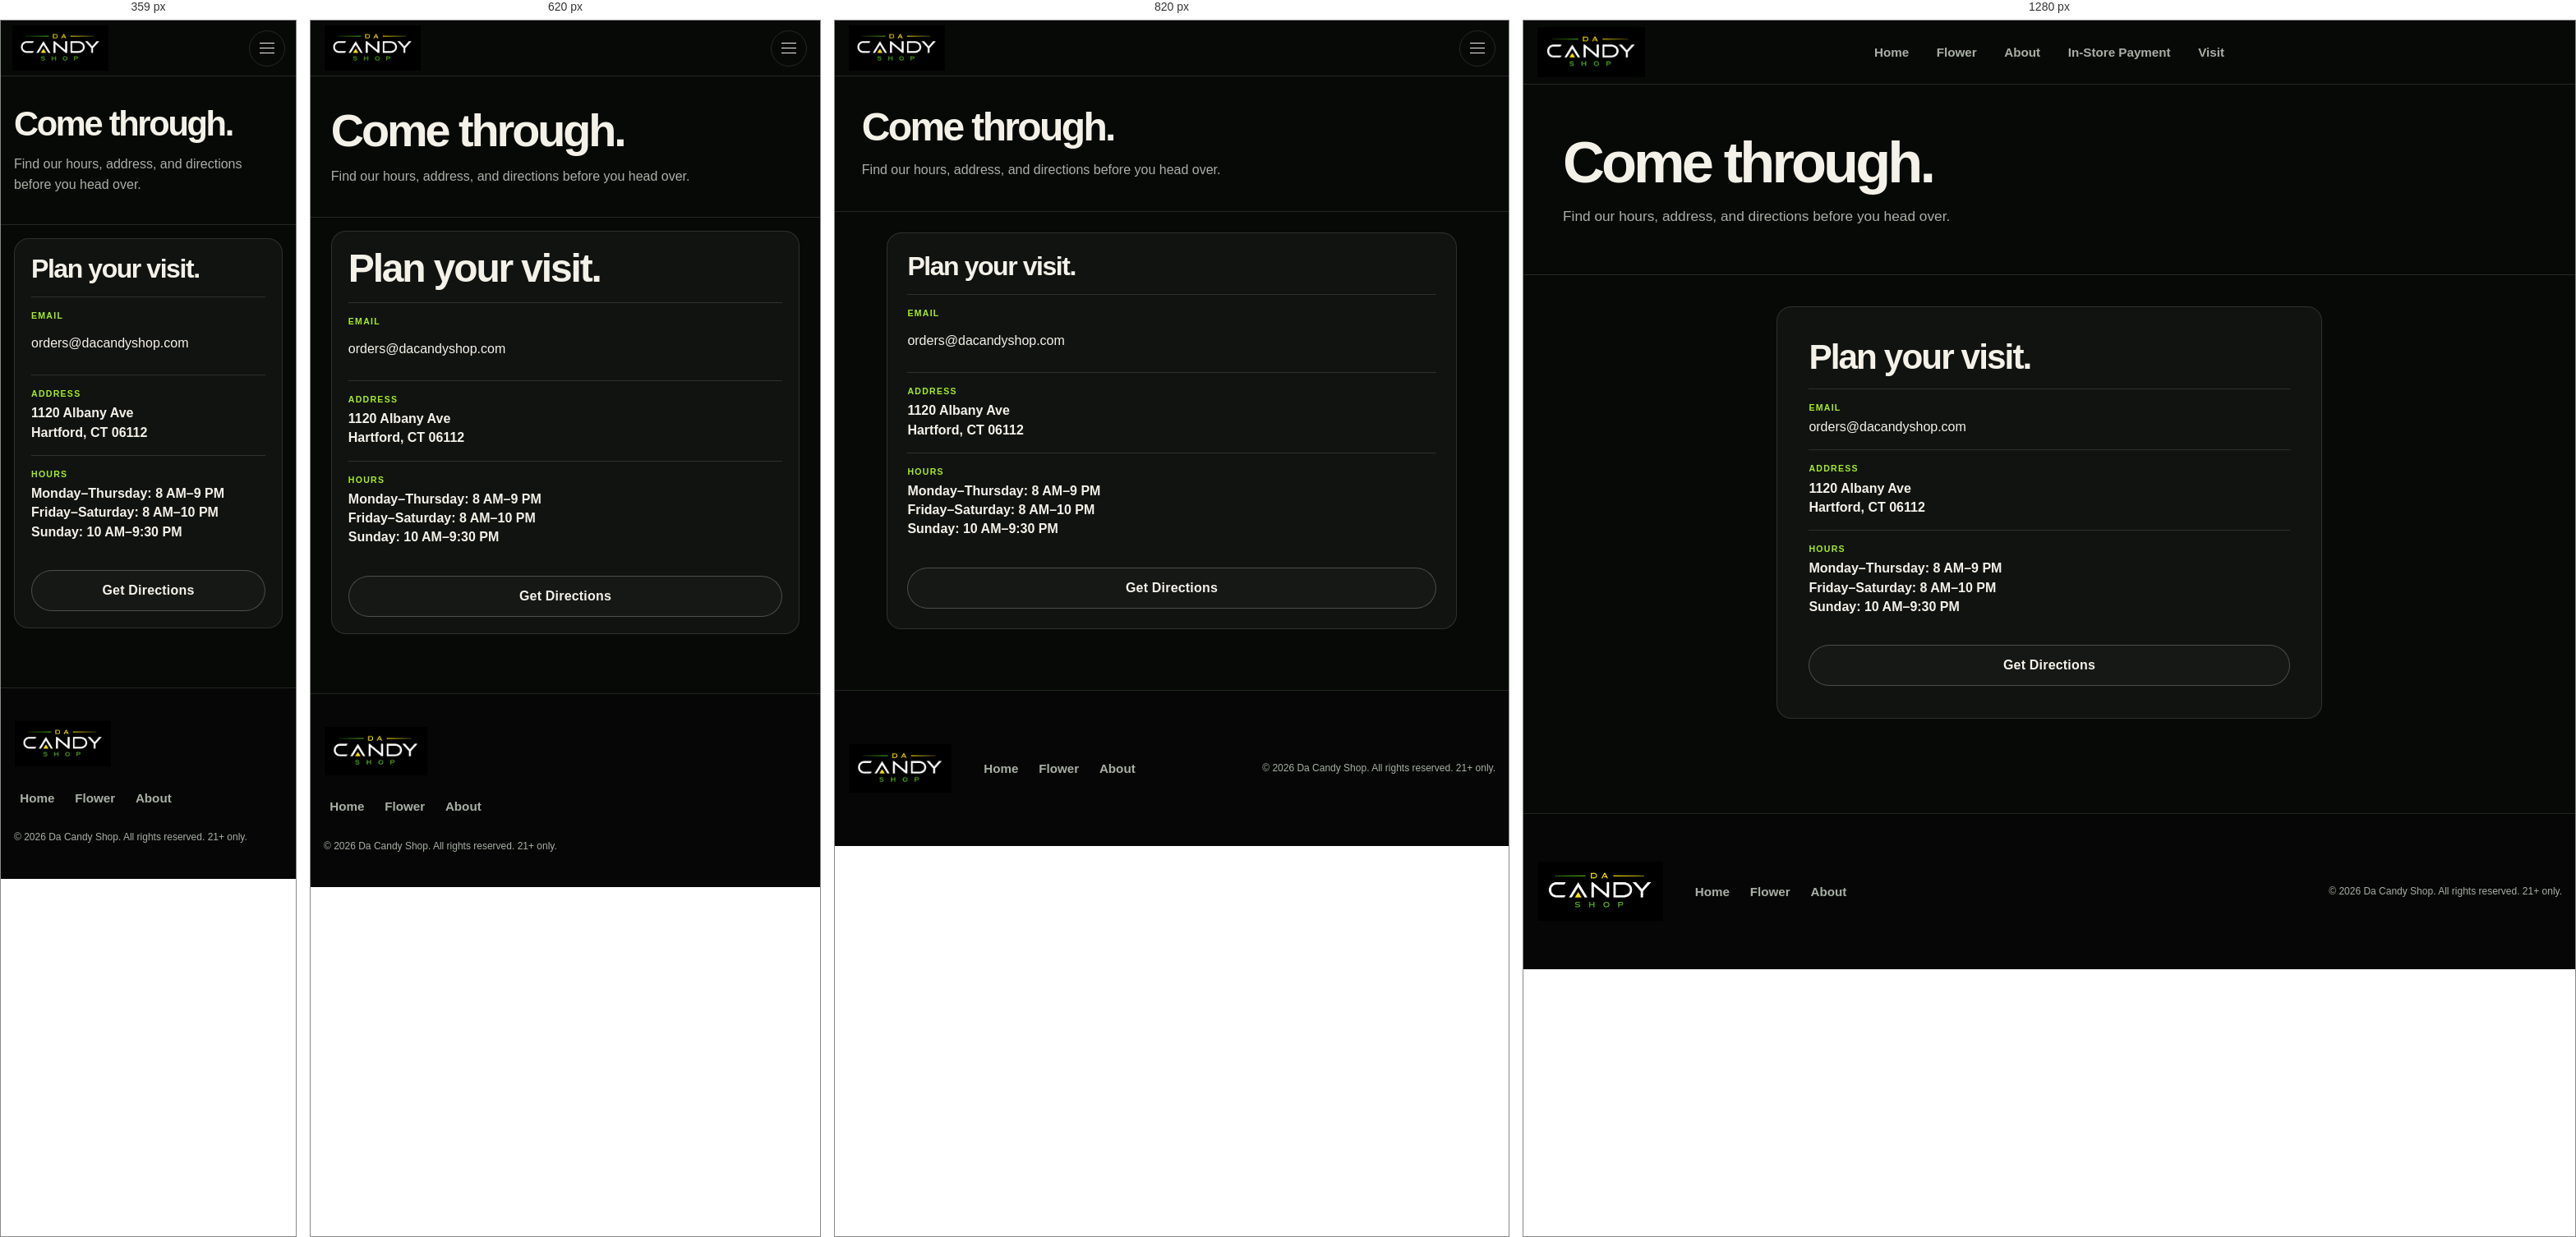
Rendered at 359 px, 620 px, 820 px and 1280 px, left to right.

<!-- file: contact.html -->
<!doctype html>
<html lang="en">
  <head>
    <meta charset="UTF-8" />
    <meta name="viewport" content="width=device-width, initial-scale=1.0" />
    <title>Contact | Da Candy Shop</title>
    <link rel="stylesheet" href="styles.css?v=20261027-scroll-controls-10" />
  </head>
  <body>
    <header class="site-header">
      <a class="brand" href="index.html"><img class="brand-logo" src="assets/logos/da-candy-shop-logo.webp" alt="Da Candy Shop" /></a>
      <button class="nav-toggle" type="button" aria-label="Open menu" aria-expanded="false"><span></span><span></span><span></span></button>
      <nav class="site-nav" aria-label="Primary navigation">
        <a href="index.html">Home</a>
        <a href="flower.html">Flower</a>
        <a href="about.html">About</a>
        <a href="landing-page.html">In-Store Payment</a>
        <a href="contact.html">Visit</a>
      </nav>
    </header>
    <main>
      <section class="section about-hero contact-hero">
        <h1>Come through.</h1>
        <p>Find our hours, address, and directions before you head over.</p>
      </section>
      <section class="section contact-page-grid contact-details-page">
        <div class="glass contact-store-info">
          <h2>Plan your visit.</h2>
          <div class="store-detail"><span>Email</span><a href="mailto:orders@dacandyshop.com">orders@dacandyshop.com</a></div>
          <div class="store-detail"><span>Address</span><strong>1120 Albany Ave<br />Hartford, CT 06112</strong></div>
          <div class="store-detail"><span>Hours</span><strong>Monday&ndash;Thursday: 8 AM&ndash;9 PM<br />Friday&ndash;Saturday: 8 AM&ndash;10 PM<br />Sunday: 10 AM&ndash;9:30 PM</strong></div>
          <a class="btn ghost full" href="https://maps.google.com/?q=1120+Albany+Ave+Hartford+CT+06112" target="_blank" rel="noopener noreferrer">Get Directions</a>
        </div>
      </section>
    </main>
    <footer class="site-footer">
      <div class="brand"><img class="brand-logo" src="assets/logos/da-candy-shop-logo.webp" alt="Da Candy Shop" /></div>
      <div class="footer-links"><a href="index.html">Home</a><a href="flower.html">Flower</a><a href="about.html">About</a></div>
      <p>&copy; 2026 Da Candy Shop. All rights reserved. 21+ only.</p>
    </footer>
    <script src="nav.js?v=20261027-scroll-controls-10"></script>
    <script src="age-gate.js"></script>
    <script src="promotion.js?v=20261027-simple-promo-9"></script>
  </body>
</html>


/* @media block from styles.css */
@media (max-width: 1120px) {
  .strain-grid { grid-template-columns: repeat(2,minmax(0,1fr)); }
  .checkout-grid { grid-template-columns: repeat(2,minmax(0,1fr)); }
  .order-summary { grid-column: 1/-1; position: static; }
}

/* @media block from styles.css */
@media (max-width: 920px) {
  .site-header { display: grid; grid-template-columns: minmax(0,1fr) auto; min-height: 68px; }
  .site-header .brand-logo { width: 118px; }
  .nav-toggle { display: inline-flex; }
  .site-header .site-nav { max-height: calc(100dvh - 100px); overflow-y: auto; overscroll-behavior: contain; display: none; grid-column: 1/-1; grid-row: 2; width: 100%; padding: .5rem 0 .2rem; }
  .site-header.nav-open .site-nav { display: grid; grid-template-columns: 1fr; }
  .site-header .site-nav a { width: 100%; min-height: 44px; padding: .65rem 0; justify-content: center; border-top: 1px solid var(--line); }
  .site-header.nav-open .nav-toggle span:nth-child(1) { transform: translateY(6px) rotate(45deg); }
  .site-header.nav-open .nav-toggle span:nth-child(2) { opacity: 0; }
  .site-header.nav-open .nav-toggle span:nth-child(3) { transform: translateY(-6px) rotate(-45deg); }
  .flower-header { grid-template-columns: minmax(0,1fr) auto; }
  .flower-header .header-cart { display: none; }
  .flower-header .nav-toggle { grid-column: 2; grid-row: 1; }
  .flower-header .site-nav { grid-column: 1/-1; }
  .live-promotion-banner { top: 68px; }
  .hero { min-height: 560px; padding-block: 72px; }
  .hero-copy { width: min(620px,76%); }
  .hero-product:nth-child(1) { left: -14%; top: -12%; }
  .hero-product:nth-child(2) { right: -14%; bottom: -12%; }
  .hero-product:nth-child(3) { left: -9%; bottom: -10%; }
  .hero-product:nth-child(4) { right: -9%; top: -12%; }
  .product-grid { grid-template-columns: repeat(2,minmax(0,1fr)); }
  .payment-section { grid-template-columns: 1fr; }
  .contact-strip { grid-template-columns: 1fr; align-items: start; }
  .flower-menu-shell, .shop-layout { grid-template-columns: 1fr; }
  .filter-panel { position: static; grid-template-columns: repeat(3,minmax(0,1fr)); }
  .filter-title, .promo-spinner { grid-column: 1/-1; }
}

/* @media block from styles.css */
@media (max-width: 720px) {
  h2 { font-size: clamp(2rem,8vw,3rem); }
  .about-hero h1, .section-heading h1 { font-size: clamp(2.6rem,9vw,4rem); }
  .hero { min-height: 0; padding: 100px 1rem 110px; }
  .hero-copy { width: 100%; max-width: 550px; }
  .hero h1 { font-size: clamp(2rem,9.2vw,3.6rem); }
  .hero .tagline { margin-top: 1rem; font-size: 1rem; }
  .hero-actions { margin-top: 1.5rem; }
  .hero-location { margin-top: 1rem; }
  .hero-product:nth-child(1) { width: 170px; top: -95px; left: -35px; }
  .hero-product:nth-child(2) { width: 190px; bottom: -100px; right: -35px; }
  .hero-product:nth-child(3) { width: 150px; bottom: -80px; left: -30px; }
  .hero-product:nth-child(4) { width: 150px; top: -85px; right: -30px; }
  .hours-card { grid-template-columns: 1fr; gap: 2rem; width: calc(100% - 2rem); margin-top: 32px; padding: 1.5rem; }
  .section { padding-block: 4.5rem; }
  .section-heading { display: grid; align-items: start; }
  .product-grid, .strain-grid { grid-template-columns: 1fr; }
  .product-art, .strain-card .product-art { min-height: 330px; }
  .payment-section { width: calc(100% - 1rem); padding: 3rem 1rem; }
  .payment-method { grid-template-columns: 86px minmax(0,1fr); }
  .payment-method-text { grid-template-columns: 1fr; }
  .split, .contact-page-grid { grid-template-columns: 1fr; }
  .contact-hero { padding-block: 2.25rem; }
  .contact-page-grid { padding-top: 1rem; }
  .contact-store-info { order: -1; }
  .about-feature { min-height: 480px; }
  .site-footer { grid-template-columns: 1fr; gap: 1rem; align-items: start; }
  .footer-links { flex-wrap: wrap; }
  .filter-panel { grid-template-columns: 1fr; }
  .filter-title, .promo-spinner { grid-column: auto; }
  .checkout-grid { grid-template-columns: 1fr; }
  .order-summary { grid-column: auto; }
}

/* @media block from styles.css */
@media (max-width: 520px) {
  .brand-logo { width: 118px; }
  .site-header { padding-inline: .8rem; }
  .header-cart { min-width: 52px; padding-inline: .55rem; }
  .hero-actions { gap: .6rem; }
  .hero-actions .btn { min-width: 0; padding-inline: 1.1rem; font-size: .9rem; }
  .opening-hours { font-size: .9rem; }
  .product-art, .strain-card .product-art { min-height: 260px; }
  .card-order-row { grid-template-columns: 1fr; }
  .info-grid { grid-template-columns: 1fr; }
  .payment-method { min-height: 82px; }
  .payment-choice { grid-template-columns: 1fr; }
  .age-gate-actions { grid-template-columns: 1fr; }
  .age-gate-panel { padding: 1.15rem; }
  .age-gate-brand { width: 126px; min-height: 70px; margin-bottom: .35rem; }
  .age-gate-brand img { width: 118px; }
  .link-landing-panel { padding: .5rem; }
  .qr-stripe-form { padding: 1rem; }
  .live-promotion-banner { align-items: center; gap: .65rem; padding: .7rem .8rem; }
  .live-promotion-banner { flex-wrap: wrap; gap: .5rem 1rem; }
  .live-promotion-banner .promotion-banner-text { font-size: .95rem; }
  .live-promotion-banner .btn { padding-inline: .75rem; font-size: .8rem; }
  .promotion-popup-actions { grid-template-columns: 1fr; }
  .promotion-popup-offer { align-items: flex-start; flex-direction: column; }
  .promotion-popup-offer span { text-align: left; }
}

/* @media block from styles.css */
@media (max-width: 920px) {
  input, select, textarea { font-size: 16px; }
  label { font-size: .85rem; }
  .text-link, .store-detail a { min-height: 44px; display: inline-flex; align-items: center; }
  .cart-line button { min-height: 44px; padding: .5rem; }
}

/* @media block from styles.css */
@media (max-width: 720px) {
  .link-landing h1 { font-size: clamp(2.4rem,9vw,3.5rem); }
  .age-gate-panel h2 { font-size: clamp(2rem,8vw,2.75rem); }
  .qr-landing { min-height: calc(100svh - 68px); }
}

/* @media block from styles.css */
@media (max-width: 360px) {
  .hero-actions { display: grid; grid-template-columns: repeat(2,minmax(0,1fr)); }
  .hero-actions .btn { min-height: 48px; padding: .65rem .5rem; font-size: .83rem; }
  .hours-card { padding: 1.25rem; }
  .hours-contact { overflow-wrap: anywhere; }
}

/* @media block from styles.css */
@media (max-width: 920px) and (max-height: 500px) {
  .live-promotion-banner { position: static; }
  .hero { min-height: 0; padding-block: 3rem; }
  .hero-copy { width: min(620px,76%); }
  .hero h1 { font-size: 2.5rem; }
  .age-gate-panel { gap: .6rem; padding: 1rem; }
  .age-gate-brand { width: 110px; min-height: 0; margin: 0; border: 0; }
  .age-gate-brand img { width: 100px; }
  .age-gate-panel h2, .promotion-popup-card h2, .order-popup-card h2 { font-size: 2rem; }
}

/* @media block from styles.css */
@media (max-width: 920px) {
  .has-floating-action { padding-bottom: calc(44px + env(safe-area-inset-bottom, 0px)); }
  .floating-action { display: flex; }
}